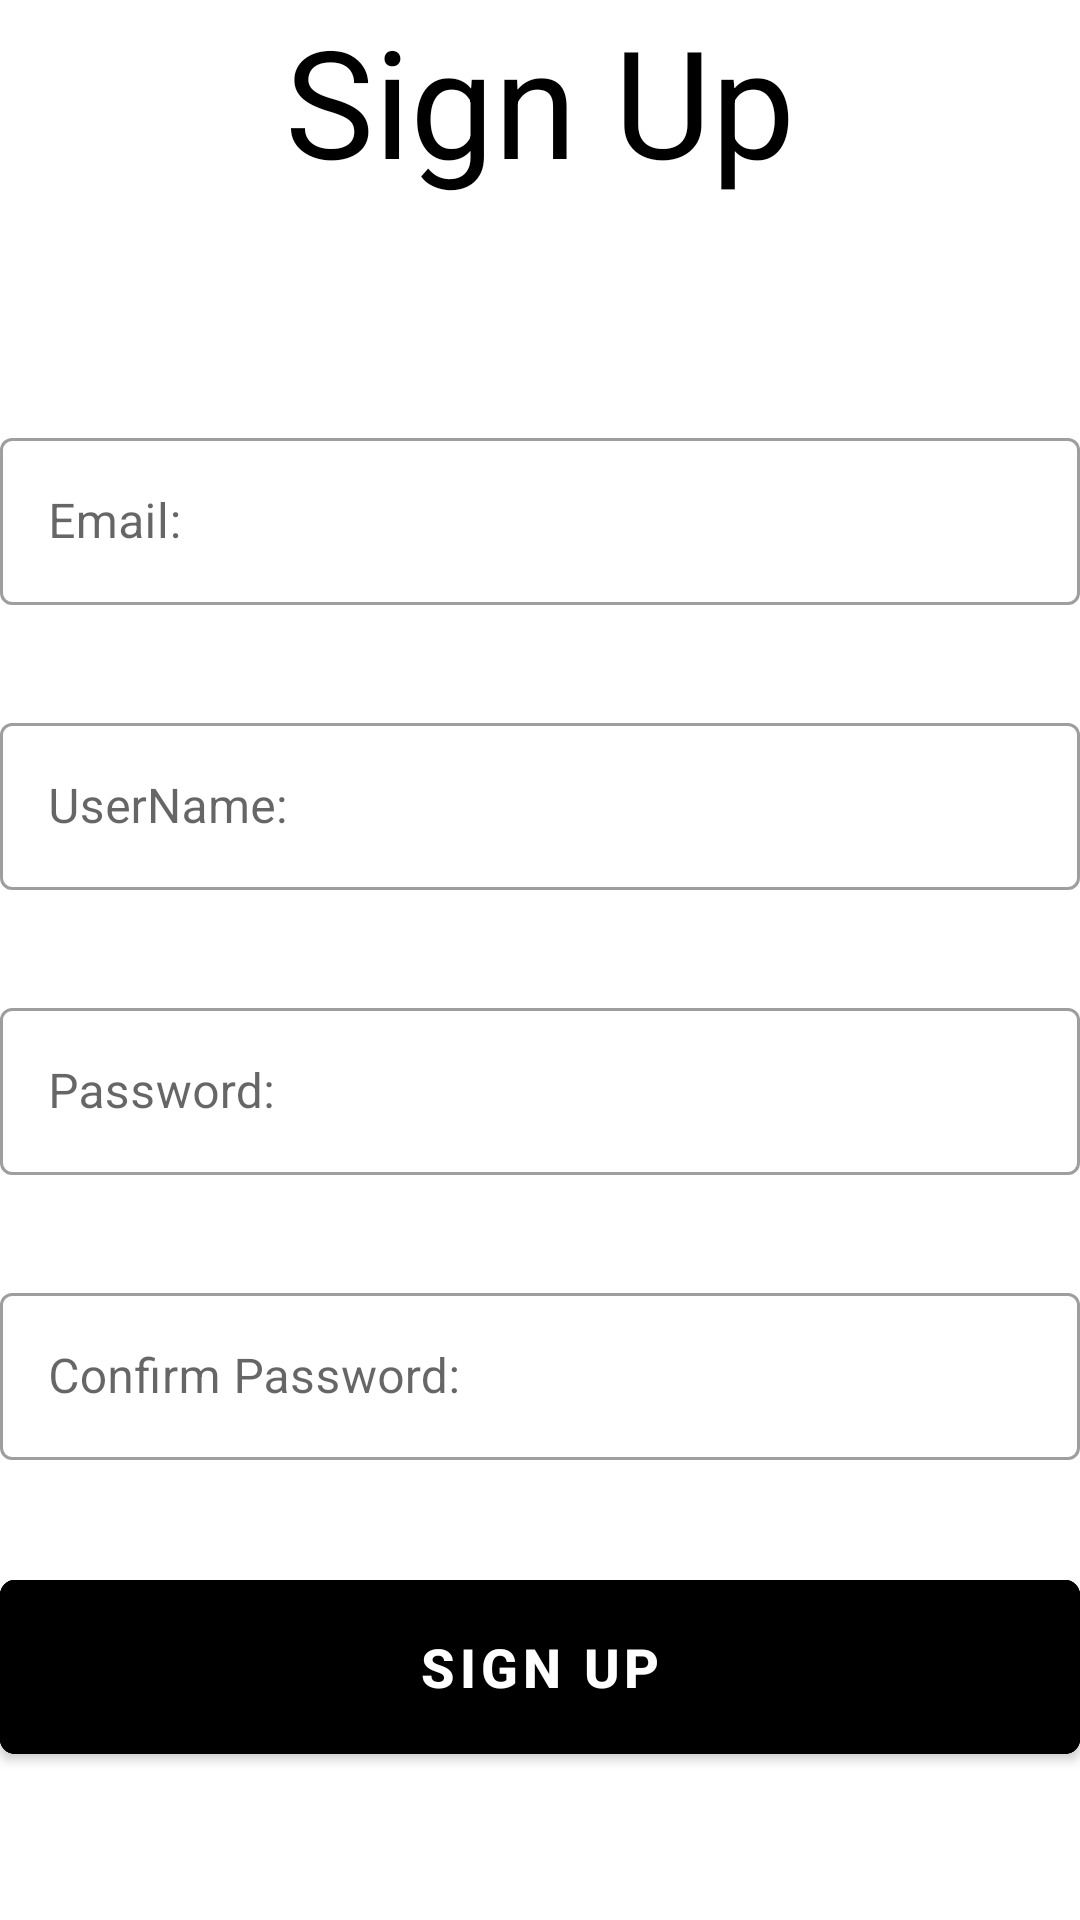

Android layout source for this screen:
<!-- AndroidManifest.xml: application theme Theme.CardiacRecorder -->
<!-- res/layout/activity_sign_up.xml -->
<?xml version="1.0" encoding="utf-8"?>
<LinearLayout xmlns:android="http://schemas.android.com/apk/res/android"
    xmlns:app="http://schemas.android.com/apk/res-auto"
    xmlns:tools="http://schemas.android.com/tools"
    android:layout_width="match_parent"
    android:layout_height="match_parent"
    android:layout_margin="30dp"
    android:orientation="vertical"
    tools:context=".Activity.SignUpActivity">


    <ScrollView
        android:layout_width="match_parent"
        android:layout_height="match_parent"

        android:id="@+id/scrollbar"
        >

        <LinearLayout
            android:layout_width="match_parent"
            android:layout_height="match_parent"
            android:orientation="vertical"
            android:gravity="center"
            >
            <TextView
                android:layout_width="wrap_content"
                android:layout_height="wrap_content"
                android:text="Sign Up"
                android:textColor="@color/black"

                android:textSize="50sp">

            </TextView>


            <com.google.android.material.textfield.TextInputLayout
                android:id="@+id/EmailLayout"

                style="@style/Widget.MaterialComponents.TextInputLayout.OutlinedBox"

                android:layout_width="match_parent"
                android:layout_height="wrap_content"

                android:layout_marginTop="74dp"

                android:hint="Email:">

                
                <com.google.android.material.textfield.TextInputEditText
                    android:id="@+id/signUpEmail"
                    android:layout_width="match_parent"
                    android:layout_height="wrap_content" />

            </com.google.android.material.textfield.TextInputLayout>


            <com.google.android.material.textfield.TextInputLayout
                android:id="@+id/UserNameLayout"

                style="@style/Widget.MaterialComponents.TextInputLayout.OutlinedBox"

                android:layout_width="match_parent"
                android:layout_height="wrap_content"

                android:layout_marginTop="34dp"

                android:hint="UserName:">

                
                <com.google.android.material.textfield.TextInputEditText
                    android:id="@+id/signUpUserName"
                    android:layout_width="match_parent"
                    android:layout_height="wrap_content" />

            </com.google.android.material.textfield.TextInputLayout>


            <com.google.android.material.textfield.TextInputLayout
                android:id="@+id/PasswordLayout"

                style="@style/Widget.MaterialComponents.TextInputLayout.OutlinedBox"

                android:layout_width="match_parent"
                android:layout_height="wrap_content"

                android:layout_marginTop="34dp"

                android:hint="Password:">

                
                <com.google.android.material.textfield.TextInputEditText
                    android:id="@+id/signUpPassword"
                    android:layout_width="match_parent"
                    android:layout_height="wrap_content" />

            </com.google.android.material.textfield.TextInputLayout>


            <com.google.android.material.textfield.TextInputLayout
                android:id="@+id/confirmPasswordLayout"

                style="@style/Widget.MaterialComponents.TextInputLayout.OutlinedBox"

                android:layout_width="match_parent"
                android:layout_height="wrap_content"

                android:layout_marginTop="34dp"

                android:hint="Confirm Password:">

                
                <com.google.android.material.textfield.TextInputEditText
                    android:id="@+id/signUpConfirmPassword"
                    android:layout_width="match_parent"
                    android:layout_height="wrap_content" />

            </com.google.android.material.textfield.TextInputLayout>


            <com.google.android.material.button.MaterialButton
                android:id="@+id/signupButton"
                android:layout_width="match_parent"
                android:layout_height="70dp"
                android:layout_marginTop="34dp"
                app:cornerRadius="5dp"
                android:text="Sign Up"
                android:textSize="18dp"
                app:strokeWidth="2dp"
                app:strokeColor="@color/black"
                android:textColor="@color/white"
                android:backgroundTint="@color/black"
                android:textStyle="bold"

                />


            <ProgressBar
                android:id="@+id/progressbar"
                android:layout_width="wrap_content"
                android:layout_height="wrap_content"
                android:indeterminateTint="#50555C"
                android:layout_marginTop="5dp"
                android:maxHeight="40dp"
                android:minHeight="40dp"
                ></ProgressBar>


        </LinearLayout>


    </ScrollView>



</LinearLayout>
<!-- resources referenced by this layout -->
<resources>
  <color name="black">#FF000000</color>
  <color name="white">#FFFFFFFF</color>
  <style name="Theme.CardiacRecorder" parent="Theme.MaterialComponents.DayNight.DarkActionBar">
          
          <item name="colorPrimary">#151515</item>
          <item name="colorPrimaryVariant">@color/black</item>
          <item name="colorOnPrimary">@color/white</item>
          
          <item name="colorSecondary">@color/teal_200</item>
          <item name="colorSecondaryVariant">@color/teal_700</item>
          <item name="colorOnSecondary">@color/black</item>
          
          <item name="android:statusBarColor" tools:targetApi="l">?attr/colorPrimaryVariant</item>
          
      </style>
  <color name="teal_200">#FF03DAC5</color>
  <color name="teal_700">#FF018786</color>
</resources>
